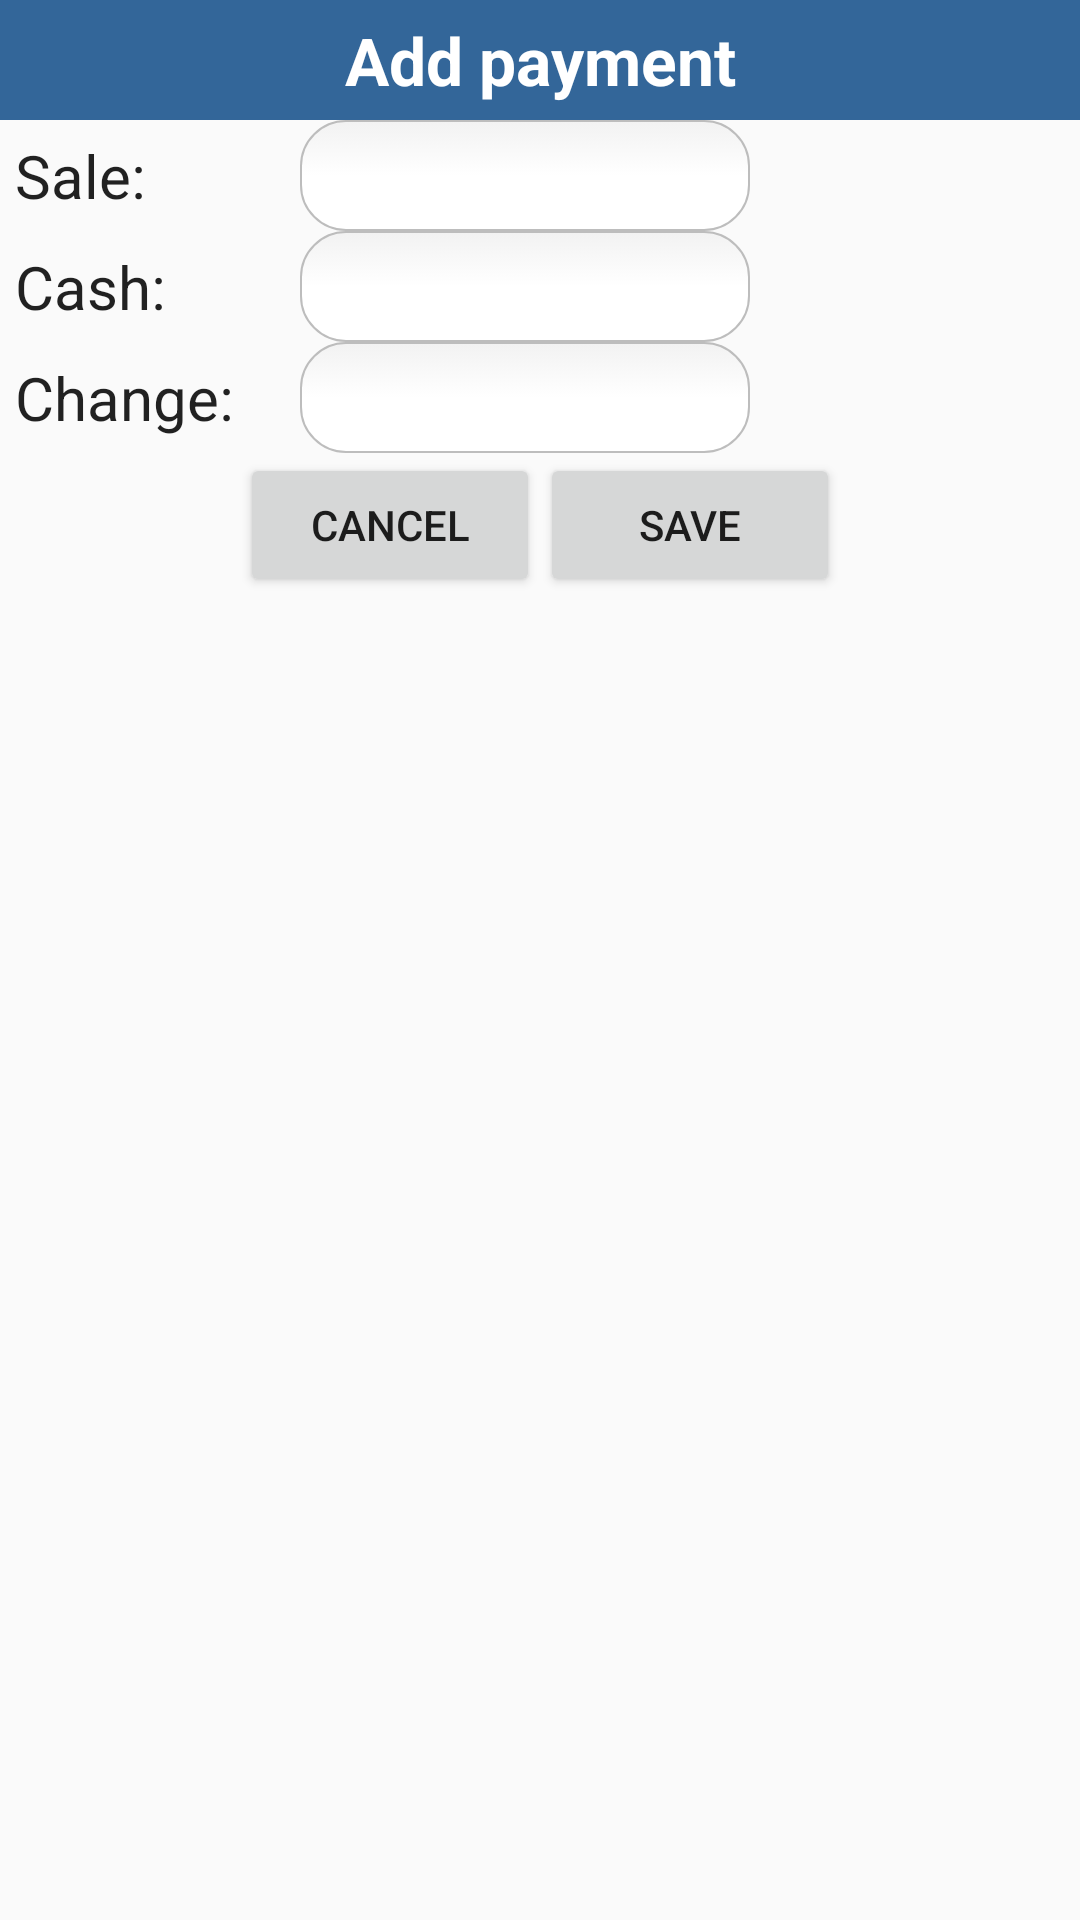

Reconstruct the res/layout file that produces this screen, plus the resources it refers to.
<!-- AndroidManifest.xml: application theme AppTheme -->
<!-- res/layout/dialog_add_working_day.xml -->
<?xml version="1.0" encoding="utf-8"?>
<RelativeLayout xmlns:android="http://schemas.android.com/apk/res/android"
    android:layout_width="match_parent"
    android:layout_height="wrap_content"
    android:orientation="vertical" >
     <TextView
	     android:id="@+id/tv_head_working_day"
	     style="@style/informationTag"
	     android:layout_width="match_parent"
	     android:layout_alignParentTop="true"
	     android:text="Add payment" />
     
    <RelativeLayout
	android:id="@+id/rl_sale"
    android:layout_width="match_parent"
    android:layout_height="wrap_content"
    android:orientation="horizontal"  
    android:layout_below="@+id/tv_head_working_day"   
    >  
     

      <TextView
       android:id="@+id/tv_sale"
       android:layout_width="100dp"
       android:layout_height="wrap_content"
       android:text="Sale: "
       android:textAppearance="?android:attr/textAppearanceLarge"
       style="@style/custom_form"
 
      />
       <EditText
       android:id="@+id/et_sale"
       android:layout_toRightOf="@+id/tv_sale" 
		android:inputType="numberDecimal"
       android:layout_width="150dp"
       android:layout_height="wrap_content"
       android:text=""
       android:gravity="center"
       android:textAppearance="?android:attr/textAppearanceLarge"
       android:background="@drawable/edittext_rounded_corners"
       style="@style/custom_form"
        
      />
	</RelativeLayout>	

     <RelativeLayout
	android:id="@+id/rl_cash"
    android:layout_width="match_parent"
    android:layout_height="wrap_content"
    android:orientation="horizontal"  
    android:layout_below="@+id/rl_sale"   
    >  
     

      <TextView
       android:id="@+id/tv_cash"
       android:layout_width="100dp"
       android:layout_height="wrap_content"
       android:text="Cash: "
       android:textAppearance="?android:attr/textAppearanceLarge"
       style="@style/custom_form"
 
      />
       <EditText
       android:id="@+id/et_cash"
       android:layout_toRightOf="@+id/tv_cash" 
		android:inputType="numberDecimal"
       android:layout_width="150dp"
       android:layout_height="wrap_content"
       android:text=""
       android:gravity="center"
       android:textAppearance="?android:attr/textAppearanceLarge"
       android:background="@drawable/edittext_rounded_corners"
       style="@style/custom_form"
        
      />
	</RelativeLayout>	  
    <RelativeLayout
	android:id="@+id/rl_change"
    android:layout_width="wrap_content"
    android:layout_height="wrap_content"
    android:orientation="horizontal"  
    android:layout_below="@+id/rl_cash"   
    >  
     

      <TextView
       android:id="@+id/tv_change"
       android:layout_width="100dp"
       android:layout_height="wrap_content"
       android:text="Change: "
       android:textAppearance="?android:attr/textAppearanceLarge"
       style="@style/custom_form"
 
      />
       <EditText
       android:id="@+id/et_change"
       android:layout_toRightOf="@+id/tv_change" 
		android:inputType="numberDecimal"
       android:layout_width="150dp"
       android:layout_height="wrap_content"
       android:text=""
       android:gravity="center"
       android:textAppearance="?android:attr/textAppearanceLarge"
       android:background="@drawable/edittext_rounded_corners"
       style="@style/custom_form"
        
      />
	</RelativeLayout>		      
    <RelativeLayout
	android:id="@+id/rl_buttons"
	android:layout_below="@+id/rl_change"
    android:layout_width="match_parent"
    android:layout_height="wrap_content"
    android:orientation="horizontal"     
    android:gravity="center"
    >         
       <Button           
       android:id="@+id/b_cancel_working_day"
       android:layout_width="100dp"
       android:layout_height="wrap_content"
       android:text="Cancel" 
       />    
       <Button           
       android:id="@+id/b_save_working_day"
 	   android:layout_toRightOf="@+id/b_cancel_working_day" 
       android:layout_width="100dp"
       android:layout_height="wrap_content"
       android:text="Save" 
       />  
    </RelativeLayout>	 
       
       
</RelativeLayout>
<!-- resources referenced by this layout -->
<resources>
  <!-- drawable edittext_rounded_corners (drawable-hdpi) -->
  <?xml version="1.0" encoding="utf-8"?>
  <selector xmlns:android="http://schemas.android.com/apk/res/android">
  
  <item android:state_pressed="true">
      <shape>
          <solid android:color="#FF8000"/>
          <stroke
              android:width="2.3dp"
              android:color="#FF8000" />
           <corners
              android:radius="15dp" />
      </shape>
  </item>
  
  <item android:state_pressed="false" android:state_focused="true">
      <shape>
          <solid android:color="#FFFFFF"/>
          <stroke
              android:width="2.3dp"
              android:color="#FF8000"
              />  
          <corners
              android:radius="15dp" />                          
      </shape>
  </item>
  
  <item android:state_pressed="false" android:state_focused="false">
      <shape>
          <gradient 
              android:startColor="#F2F2F2"
              android:centerColor="#FFFFFF"
              android:endColor="#FFFFFF"
              android:angle="270"
          />
          <stroke
              android:width="0.7dp"     
              android:color="#BDBDBD"           
             /> 
          <corners
              android:radius="15dp" />            
      </shape>
  </item>
  
  <item android:state_enabled="true">
      <shape>
          <padding 
                  android:left="4dp"
                  android:top="4dp"
                  android:right="4dp"
                  android:bottom="4dp"
              />
      </shape>
  </item>
  
  </selector>
  <style name="custom_form">
  		<item name="android:textSize">20sp</item>
  		<item name="android:padding">5dip</item>
  		<item name="android:ellipsize">none</item>
  		<item name="android:singleLine">true</item>
  			 	    
  	</style>
  <style name="informationTag">
  	  	<item name="android:layout_width">match_parent</item>
  	  	<item name="android:layout_height">40dp</item>
  		<item name="android:textStyle">bold</item>
  		<item name="android:textSize">22sp</item>
  		<item name="android:textColor">#FFFFFF</item>
  		<item name="android:gravity">center</item>
  		<item name="android:padding">5dp</item>	
  		<item name="android:background">#336699</item>
  	</style>
  <style name="AppTheme" parent="AppBaseTheme">
          
      </style>
  <style name="AppBaseTheme" parent="Theme.AppCompat.Light">
          
      </style>
</resources>
